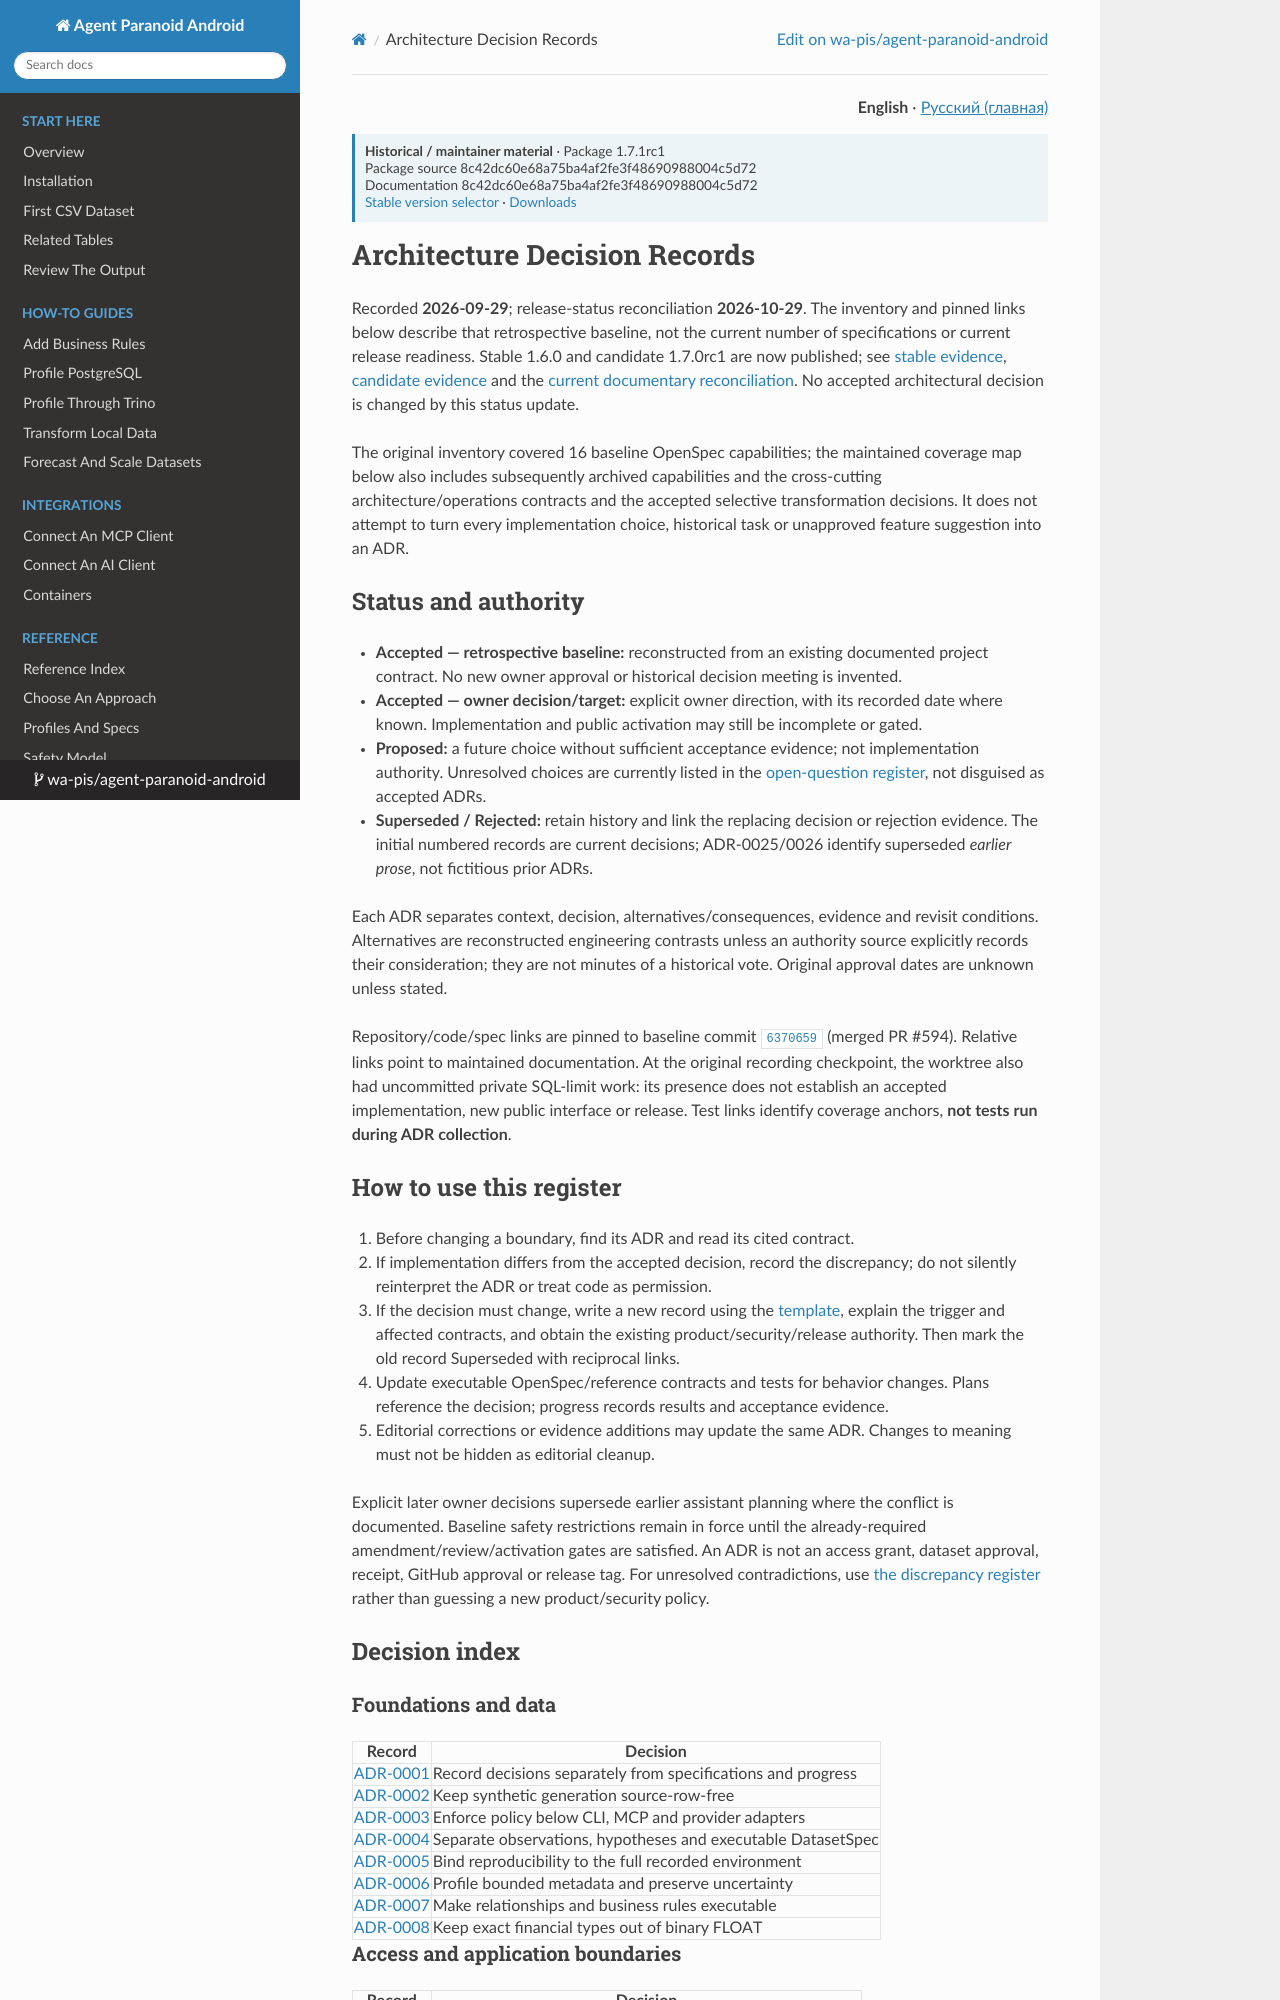

repository: wa-pis/agent-paranoid-android · page: versions/1.7.1rc1/adr/index.html · generator: mkdocs

# Architecture Decision Records

Recorded **2026-09-29**; release-status reconciliation **2026-10-29**.
The inventory and pinned links below describe that retrospective baseline,
not the current number of specifications or current release readiness.
Stable 1.6.0 and candidate 1.7.0rc1 are now published; see
[stable evidence](../release-evidence-1.6.0.md),
[candidate evidence](../release-evidence-1.7.0rc1.md) and the
[current documentary reconciliation](../documentation-consistency-2026-10-29.md).
No accepted architectural decision is changed by this status update.

The original inventory covered 16 baseline OpenSpec capabilities; the maintained
coverage map below also includes subsequently archived capabilities and the
cross-cutting architecture/operations contracts and the accepted selective
transformation decisions. It does not attempt to turn every implementation
choice, historical task or unapproved feature suggestion into an ADR.

## Status and authority

- **Accepted — retrospective baseline:** reconstructed from an existing
  documented project contract. No new owner approval or historical decision
  meeting is invented.
- **Accepted — owner decision/target:** explicit owner direction, with its
  recorded date where known. Implementation and public activation may still
  be incomplete or gated.
- **Proposed:** a future choice without sufficient acceptance evidence; not
  implementation authority. Unresolved choices are currently listed in the
  [open-question register](open-questions.md), not disguised as accepted ADRs.
- **Superseded / Rejected:** retain history and link the replacing decision or
  rejection evidence. The initial numbered records are current decisions;
  ADR-0025/0026 identify superseded *earlier prose*, not fictitious prior ADRs.

Each ADR separates context, decision, alternatives/consequences, evidence and
revisit conditions. Alternatives are reconstructed engineering contrasts unless
an authority source explicitly records their consideration; they are not minutes
of a historical vote. Original approval dates are unknown unless stated.

Repository/code/spec links are pinned to baseline commit
[`6370659`](https://github.com/wa-pis/agent-paranoid-android/commit/637065966c12584e11c9b437c1e8b8f8d708c0df) (merged PR #594).
Relative links point to maintained documentation. At the original recording
checkpoint, the worktree also had uncommitted private SQL-limit work: its presence does not establish an accepted
implementation, new public interface or release. Test links identify coverage
anchors, **not tests run during ADR collection**.

## How to use this register

1. Before changing a boundary, find its ADR and read its cited contract.
2. If implementation differs from the accepted decision, record the discrepancy;
   do not silently reinterpret the ADR or treat code as permission.
3. If the decision must change, write a new record using the
   [template](template.md), explain the trigger and affected contracts, and obtain
   the existing product/security/release authority. Then mark the old record
   Superseded with reciprocal links.
4. Update executable OpenSpec/reference contracts and tests for behavior changes.
   Plans reference the decision; progress records results and acceptance evidence.
5. Editorial corrections or evidence additions may update the same ADR. Changes
   to meaning must not be hidden as editorial cleanup.

Explicit later owner decisions supersede earlier assistant planning where the
conflict is documented. Baseline safety restrictions remain in force until the
already-required amendment/review/activation gates are satisfied. An ADR is not
an access grant, dataset approval, receipt, GitHub approval or release tag.
For unresolved contradictions, use [the discrepancy register](open-questions.md)
rather than guessing a new product/security policy.

## Decision index

### Foundations and data

| Record | Decision |
| --- | --- |
| [ADR-0001](0001-decision-records.md) | Record decisions separately from specifications and progress |
| [ADR-0002](0002-source-free-generation.md) | Keep synthetic generation source-row-free |
| [ADR-0003](0003-layered-typed-core.md) | Enforce policy below CLI, MCP and provider adapters |
| [ADR-0004](0004-profile-spec-evidence.md) | Separate observations, hypotheses and executable DatasetSpec |
| [ADR-0005](0005-determinism-provenance.md) | Bind reproducibility to the full recorded environment |
| [ADR-0006](0006-bounded-profiling.md) | Profile bounded metadata and preserve uncertainty |
| [ADR-0007](0007-deterministic-rules.md) | Make relationships and business rules executable |
| [ADR-0008](0008-exact-decimal.md) | Keep exact financial types out of binary FLOAT |

### Access and application boundaries

| Record | Decision |
| --- | --- |
| [ADR-0009](0009-database-access.md) | Authorize database access before I/O |
| [ADR-0010](0010-sql-query-sources.md) | Treat approved SQL as a bounded virtual source |
| [ADR-0011](0011-review-first-agent.md) | Use a review-first, recoverable agent state machine |
| [ADR-0012](0012-provider-boundary.md) | Keep providers optional, untrusted and advisory |
| [ADR-0013](0013-interface-parity.md) | Share application policy across CLI, Python and MCP |
| [ADR-0030](0030-source-output-parity.md) | Use one generation contract across the source/output matrix |
| [ADR-0014](0014-filesystem-publication.md) | Validate fixed inputs and publish completed artifacts safely |

### Operations and delivery

| Record | Decision |
| --- | --- |
| [ADR-0015](0015-resource-limits.md) | Make budgets explicit, separate and actionable |
| [ADR-0016](0016-compatibility-packaging.md) | Keep public contracts versioned and integrations optional |
| [ADR-0017](0017-audit.md) | Audit operations without recording their sensitive contents |
| [ADR-0018](0018-container-isolation.md) | Deploy separate least-privilege CLI and MCP images |
| [ADR-0019](0019-release-integrity.md) | Release immutable reviewed commits and verify public artifacts |

### Selective transformation

| Record | Decision |
| --- | --- |
| [ADR-0020](0020-selective-transformation.md) | Separate mixed-origin transformation from synthetic generation |
| [ADR-0021](0021-local-preservation-approval.md) | Require local human approval of exact preservation inputs |
| [ADR-0022](0022-behavior-policies-mappings.md) | Use one strict behavior policy and deterministic mapping semantics |
| [ADR-0023](0023-field-types-null-time.md) | Make matching, nulls and temporal conversion explicit per field |
| [ADR-0024](0024-format-adapters.md) | Use typed input/output adapters around one transformation core |
| [ADR-0025](0025-action-origin-reporting.md) | Report executed cell origins rather than value equality |
| [ADR-0026](0026-transformation-scope.md) | Keep internal formula recomputation out of the 1.6 RC scope |

### Acceptance and documentation

| Record | Decision |
| --- | --- |
| [ADR-0027](0027-acceptance-evidence.md) | Accept complete workflows using fictional, reproducible evidence |
| [ADR-0028](0028-executable-documentation.md) | Keep documentation and release claims tied to supported behavior |
